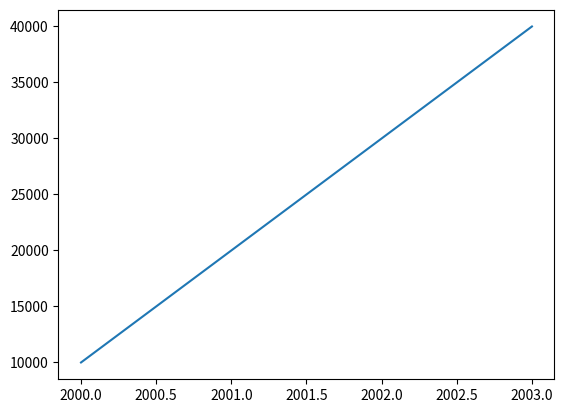

Write the Python code that produced this figure. (Note: this script raises an exception after producing the figure.)
import matplotlib.pyplot as py

year = [2000, 2001, 2002, 2003]

pop = [10000, 20000, 30000, 40000]

py.plot(year, pop)

py.interactive(False)
py.show(True)
